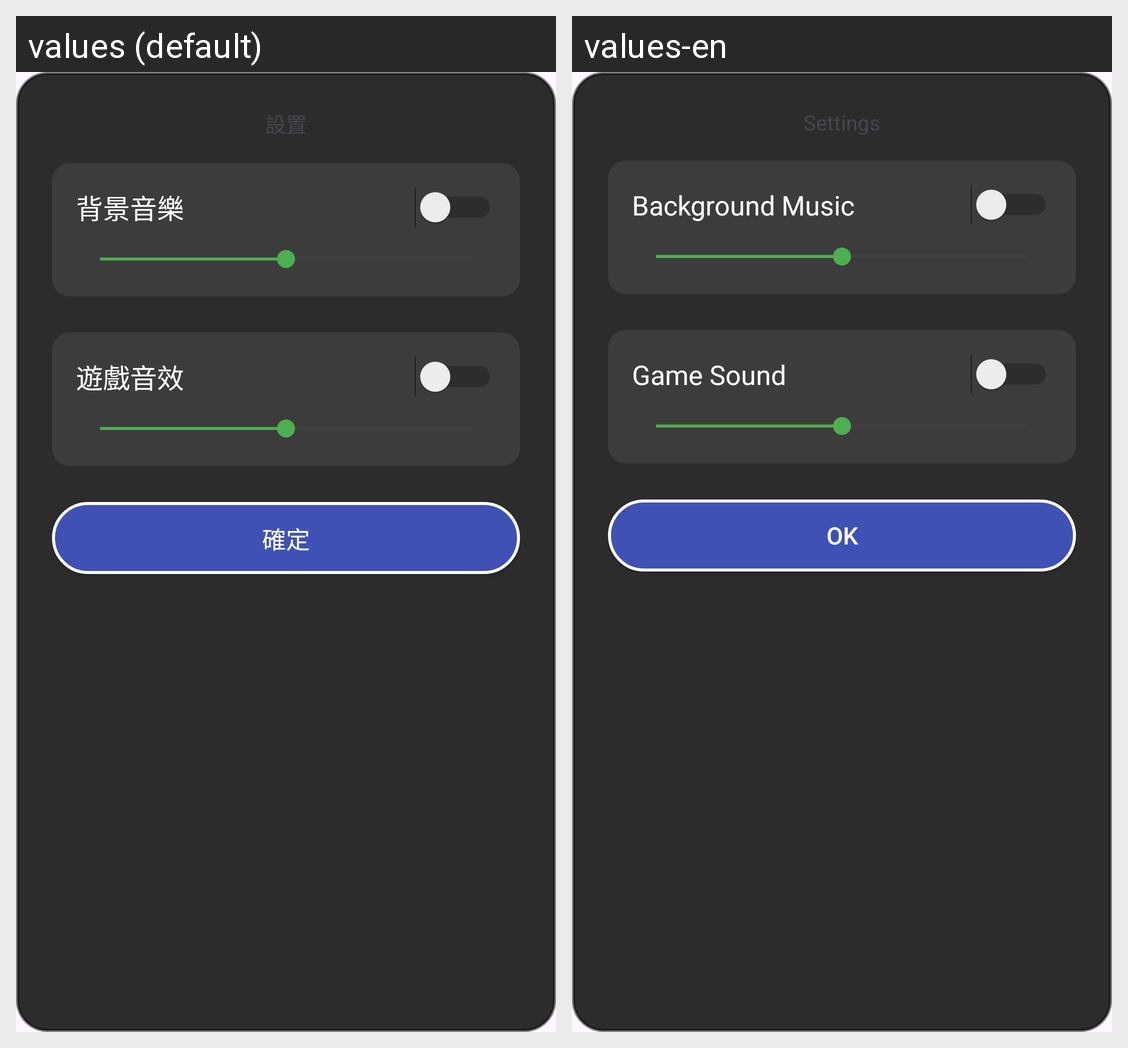

Translations of the strings shown on this Android screen, per locale in the grid:
Android screen res/layout/dialog_settings.xml rendered under 2 locales, left to right: values (default), values-en. Device: Nexus 5 (rendered at 1080×1920; each locale shown at half size, 540×960, under a caption strip naming it); theme Theme.Gema_king.
Strings drawn on this screen, with the default value and each locale's value (text and hints the layout hard-codes, and strings that could not be matched under every locale, appear in the picture but are not listed):

settings
  values: 設置
  values-en: Settings

background_music
  values: 背景音樂
  values-en: Background Music

game_sound
  values: 遊戲音效
  values-en: Game Sound

ok
  values: 確定
  values-en: OK
